Run: headless pygame with SDL's dummy video driver; simulated clock (each Clock.tick advances the game by its frame time, no real sleeping); random seed 0; keys injected as events and as key.get_pressed() state; no mouse input.
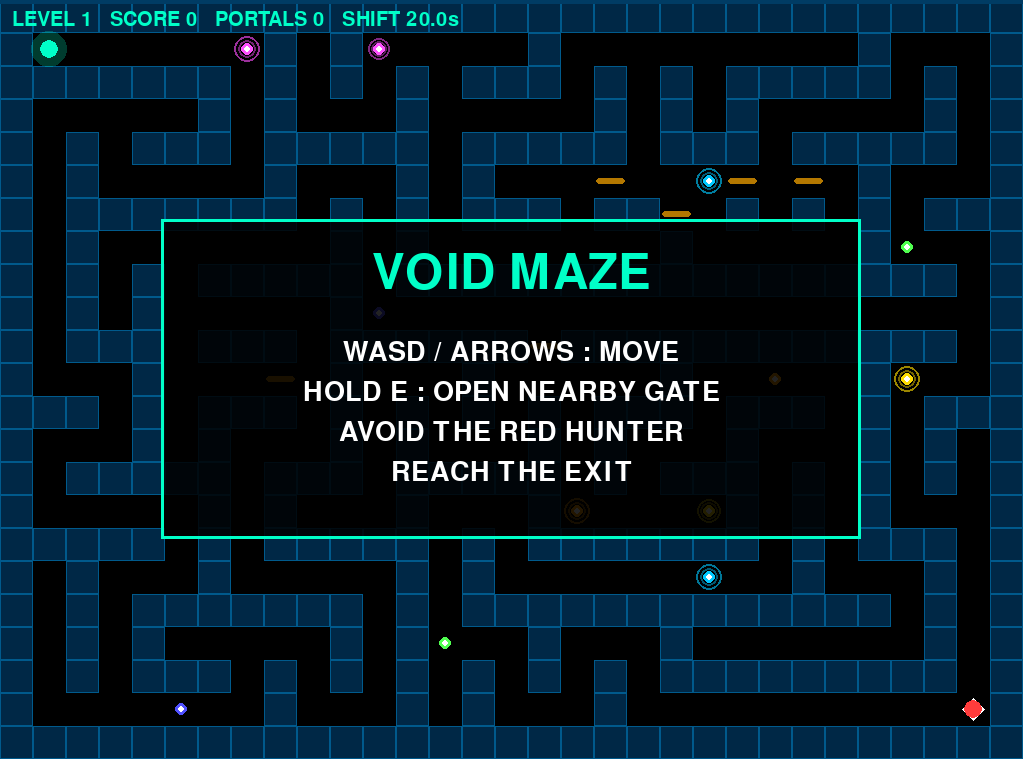
Frame 1 of 4 · flips 1–60 · no input
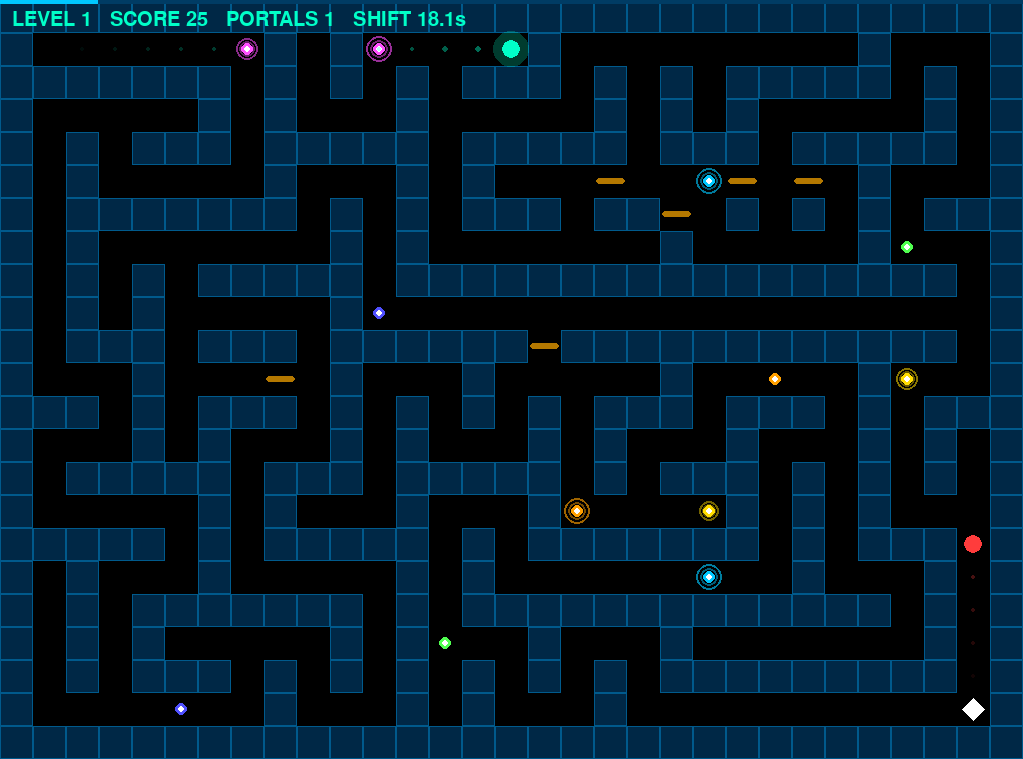
Frame 2 of 4 · flips 61–180 · tapped SPACE, RETURN · held RIGHT (→), D
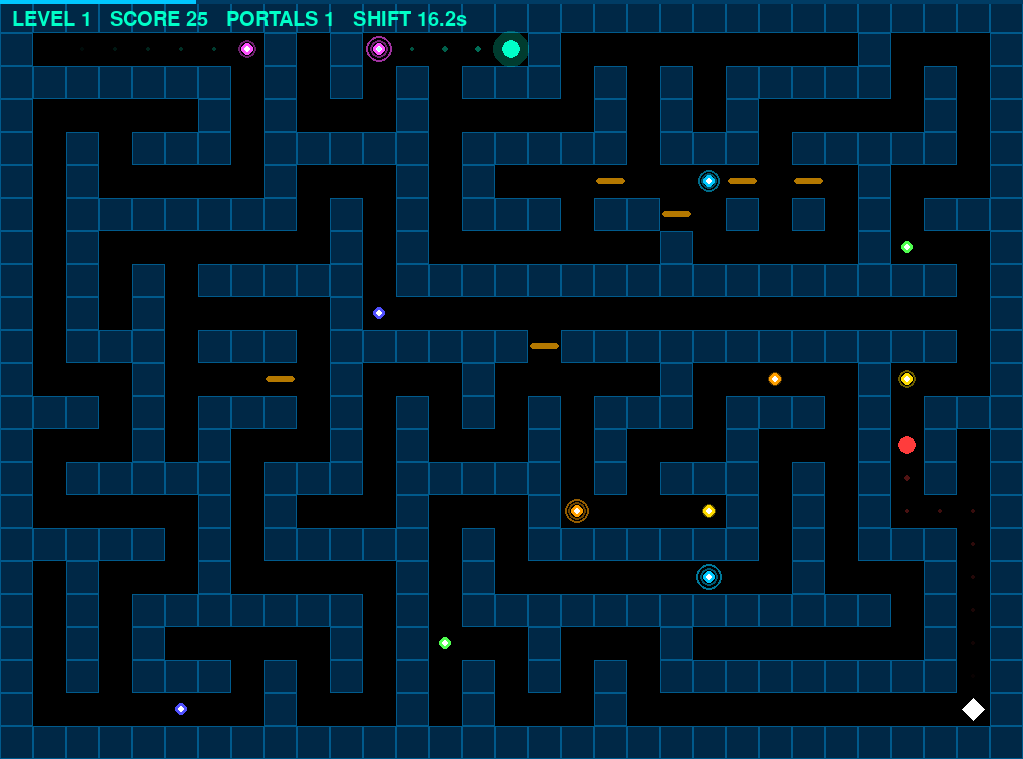
Frame 3 of 4 · flips 181–300 · held DOWN (↓), S
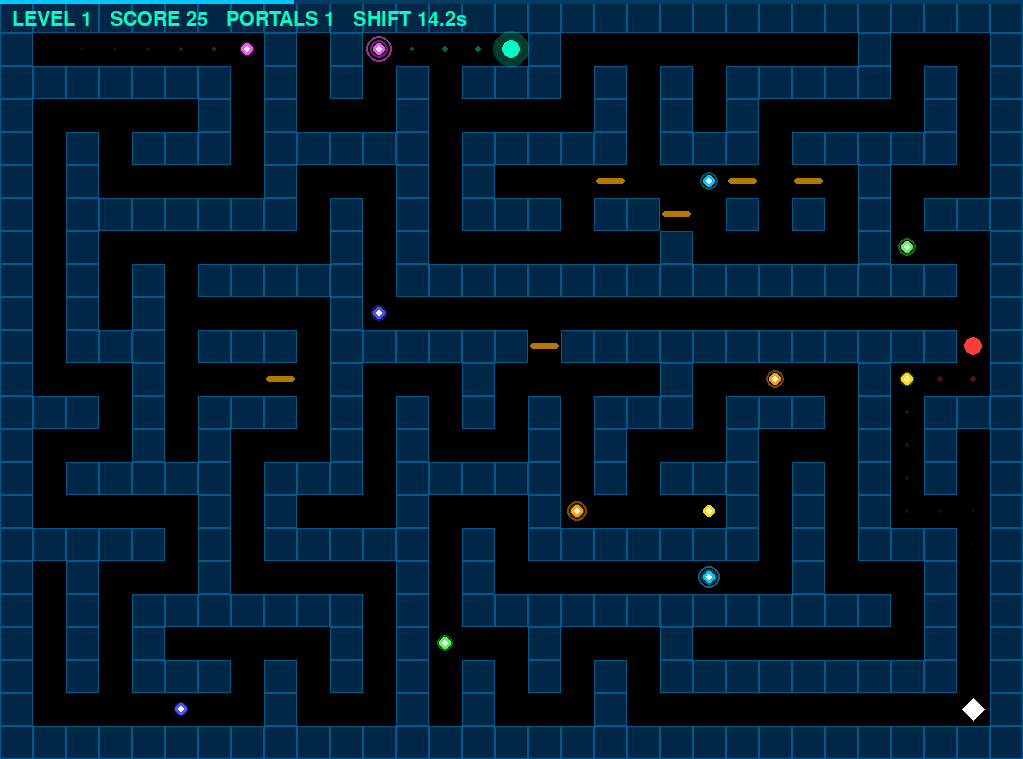
Frame 4 of 4 · flips 301–420 · held LEFT (←), A, UP (↑), W

The pygame program that drew these frames:

"""
VOID MAZE — v1.3
Add gate (open by hold E), add portal, maze shift (random)
"""

import pygame
import math
import random
import sys
from collections import deque

pygame.init()

# ── layout ────────────────────────────────────────────────────────────────────
DISPLAY = pygame.display.Info()
SCREEN_W = DISPLAY.current_w
SCREEN_H = DISPLAY.current_h

_CELL = 32
COLS = (SCREEN_W // _CELL)
COLS = COLS if COLS % 2 == 1 else COLS - 1
ROWS = (SCREEN_H // _CELL)
ROWS = ROWS if ROWS % 2 == 1 else ROWS - 1

CELL = min(SCREEN_W // COLS, SCREEN_H // ROWS)
W = COLS * CELL
H = ROWS * CELL

FPS                  = 60
MOVE_DELAY           = 0.11
HUNTER_DELAY         = 0.38
MAZE_CHANGE_INTERVAL = 20.0
GATE_COUNT           = 6
GATE_OPEN_TIME       = 1.2

BLACK             = (0, 0, 0)
CYAN              = (0, 255, 200)
WHITE             = (255, 255, 255)
GATE_COLOR_CLOSED = (180, 120, 0)
GATE_COLOR_OPEN   = (80, 255, 80)

PORTAL_COLORS = [
    (0, 200, 255), (255, 160, 0), (80, 255, 80),
    (255, 80, 255), (255, 220, 0), (80, 80, 255),
]


# ── maze generation ───────────────────────────────────────────────────────────
def build_maze(rows, cols):
    walls   = [[True]  * cols for _ in range(rows)]
    visited = [[False] * cols for _ in range(rows)]
    stack   = [(1, 1)]
    visited[1][1] = True
    walls[1][1]   = False
    dirs = [(0, 2), (2, 0), (0, -2), (-2, 0)]
    while stack:
        r, c = stack[-1]
        random.shuffle(dirs)
        moved = False
        for dr, dc in dirs:
            nr, nc = r + dr, c + dc
            if 0 < nr < rows - 1 and 0 < nc < cols - 1 and not visited[nr][nc]:
                visited[nr][nc] = True
                walls[nr][nc]   = False
                walls[r + dr // 2][c + dc // 2] = False
                stack.append((nr, nc))
                moved = True
                break
        if not moved:
            stack.pop()
    return walls


def is_wall(walls, r, c, gates=None):
    if r < 0 or r >= ROWS or c < 0 or c >= COLS:
        return True
    if walls[r][c]:
        if gates:
            for g in gates:
                if g.r == r and g.c == c and g.is_open:
                    return False
        return True
    return False


def nearest_free(walls, r, c, gates=None):
    if not is_wall(walls, r, c, gates):
        return r, c
    visited = set()
    q = deque([(r, c)])
    visited.add((r, c))
    while q:
        cr, cc = q.popleft()
        for dr, dc in ((0,1),(1,0),(0,-1),(-1,0)):
            nr, nc = cr + dr, cc + dc
            if (nr, nc) not in visited and 0 <= nr < ROWS and 0 <= nc < COLS:
                visited.add((nr, nc))
                if not is_wall(walls, nr, nc, gates):
                    return nr, nc
                q.append((nr, nc))
    return r, c


def bfs(walls, sr, sc, tr, tc, gates=None):
    if (sr, sc) == (tr, tc):
        return []
    dist = [[-1] * COLS for _ in range(ROWS)]
    prev = [[None]  * COLS for _ in range(ROWS)]
    q = deque([(sr, sc)])
    dist[sr][sc] = 0
    while q:
        r, c = q.popleft()
        if (r, c) == (tr, tc):
            break
        for dr, dc in ((0,1),(1,0),(0,-1),(-1,0)):
            nr, nc = r + dr, c + dc
            if 0 <= nr < ROWS and 0 <= nc < COLS and not is_wall(walls, nr, nc, gates) and dist[nr][nc] == -1:
                dist[nr][nc] = dist[r][c] + 1
                prev[nr][nc] = (r, c)
                q.append((nr, nc))
    if dist[tr][tc] == -1:
        return None
    path, cur = [], (tr, tc)
    while cur != (sr, sc):
        path.append(cur)
        cur = prev[cur[0]][cur[1]]
    path.reverse()
    return path


def free_cell(walls, exclude=None):
    exclude = set(exclude or [])
    for _ in range(1000):
        r = random.choice(range(1, ROWS - 1, 2))
        c = random.choice(range(1, COLS - 1, 2))
        if not walls[r][c] and (r, c) not in exclude:
            return r, c
    return None


def cell_xy(r, c):
    return (c * CELL + CELL // 2, r * CELL + CELL // 2)


# ── gate ──────────────────────────────────────────────────────────────────────
class Gate:
    def __init__(self, r, c):
        self.r = r
        self.c = c
        self.is_open   = False
        self._progress = {}

    def is_adjacent(self, r, c):
        return abs(r - self.r) + abs(c - self.c) == 1

    def update(self, dt, entity_id, pressing):
        prev = self._progress.get(entity_id, 0.0)
        self._progress[entity_id] = min(GATE_OPEN_TIME, prev + dt) if pressing else 0.0
        was_open  = self.is_open
        self.is_open = any(v >= GATE_OPEN_TIME for v in self._progress.values())
        return (not was_open) and self.is_open

    def close(self):
        self._progress = {}
        self.is_open   = False

    def player_progress(self):
        return self._progress.get("player", 0.0)

    def draw(self, surf):
        x, y  = cell_xy(self.r, self.c)
        color = GATE_COLOR_OPEN if self.is_open else GATE_COLOR_CLOSED
        bar_w = CELL - 4
        bar_h = max(4, CELL // 5)
        rect  = pygame.Rect(x - bar_w // 2, y - bar_h // 2, bar_w, bar_h)
        pygame.draw.rect(surf, color, rect, border_radius=3)

        prog = self.player_progress()
        if prog > 0 and not self.is_open:
            frac = prog / GATE_OPEN_TIME
            arc_rect = pygame.Rect(x - CELL//2 + 2, y - CELL//2 + 2, CELL - 4, CELL - 4)
            pygame.draw.arc(surf, (255, 220, 0), arc_rect, math.pi / 2, math.pi / 2 + math.tau * frac, 3)

        if self.is_open:
            s = pygame.Surface((CELL, CELL), pygame.SRCALPHA)
            s.fill((80, 255, 80, 40))
            surf.blit(s, (self.c * CELL, self.r * CELL))


# ── portal ─────────────────────────────────────────────────────────────────────
class Portal:
    def __init__(self, r, c, pair_idx, color):
        self.r        = r
        self.c        = c
        self.pair_idx = pair_idx
        self.color    = color
        self.phase    = random.uniform(0, math.tau)

    def draw(self, surf, t):
        x, y  = cell_xy(self.r, self.c)
        pulse = 0.65 + 0.35 * math.sin(t * 3 + self.phase)
        size  = int(CELL * 0.42 * pulse)
        for ring in range(4, 0, -1):
            radius = size * ring // 4
            glow   = pygame.Surface((radius * 2 + 4, radius * 2 + 4), pygame.SRCALPHA)
            pygame.draw.circle(glow, (*self.color, int(40 * ring * pulse)), (radius + 2, radius + 2), radius, 2)
            surf.blit(glow, (x - radius - 2, y - radius - 2))
        pygame.draw.circle(surf, self.color, (x, y), max(6, size // 2))
        pygame.draw.circle(surf, WHITE,      (x, y), max(3, size // 5))


# ── player ────────────────────────────────────────────────────────────────────
class Player:
    def __init__(self, r, c):
        self.r = r
        self.c = c
        self.trail = deque(maxlen=16)

    def draw(self, surf):
        for i, (tr, tc) in enumerate(self.trail):
            frac = i / max(1, len(self.trail))
            size = max(2, int(CELL * 0.12 * frac))
            tx, ty = cell_xy(tr, tc)
            trail = pygame.Surface((size * 2, size * 2), pygame.SRCALPHA)
            pygame.draw.circle(trail, (0, 255, 200, int(120 * frac)), (size, size), size)
            surf.blit(trail, (tx - size, ty - size))
        x, y   = cell_xy(self.r, self.c)
        radius = int(CELL * 0.30)
        glow   = pygame.Surface((radius * 4, radius * 4), pygame.SRCALPHA)
        pygame.draw.circle(glow, (0, 255, 200, 60), (radius * 2, radius * 2), radius * 2)
        surf.blit(glow, (x - radius * 2, y - radius * 2))
        pygame.draw.circle(surf, CYAN, (x, y), radius)


# ── hunter ────────────────────────────────────────────────────────────────────
class Hunter:
    def __init__(self, r, c):
        self.r = r
        self.c = c
        self.trail = deque(maxlen=12)

    def draw(self, surf):
        for i, (tr, tc) in enumerate(self.trail):
            frac = i / max(1, len(self.trail))
            size = max(2, int(CELL * 0.11 * frac))
            tx, ty = cell_xy(tr, tc)
            trail = pygame.Surface((size * 2, size * 2), pygame.SRCALPHA)
            pygame.draw.circle(trail, (255, 60, 60, int(90 * frac)), (size, size), size)
            surf.blit(trail, (tx - size, ty - size))
        x, y = cell_xy(self.r, self.c)
        pygame.draw.circle(surf, (255, 60, 60), (x, y), int(CELL * 0.30))


# ── game ──────────────────────────────────────────────────────────────────────
class Game:
    def __init__(self):
        self.surf  = pygame.display.set_mode((W, H))
        pygame.display.set_caption("VOID MAZE v1.3")
        self.clock = pygame.time.Clock()
        self.font_xl  = pygame.font.Font(None, 72)
        self.font_med = pygame.font.Font(None, 40)
        self.font_sm  = pygame.font.Font(None, 30)
        self.state = "title"
        self.reset()

    def reset(self):
        self.level        = 1
        self.score        = 0
        self.portal_count = 0
        self.new_level()

    def new_level(self):
        self.walls    = build_maze(ROWS, COLS)
        self.player   = Player(1, 1)
        self.hunter   = Hunter(ROWS - 2, COLS - 2)
        self.exit_pos = (ROWS - 2, COLS - 2)
        self.portals  = []
        self.gates    = []
        self.move_timer   = 0.0
        self.hunter_timer = 0.0
        self.maze_timer   = 0.0
        self.build_portals()
        self.build_gates()

    def build_portals(self):
        taken = [(1, 1), self.exit_pos]
        for i in range(6):
            a = free_cell(self.walls, taken)
            if a is None: break
            taken.append(a)
            b = free_cell(self.walls, taken)
            if b is None: break
            taken.append(b)
            idx   = len(self.portals)
            color = PORTAL_COLORS[i % len(PORTAL_COLORS)]
            self.portals.append(Portal(a[0], a[1], idx + 1, color))
            self.portals.append(Portal(b[0], b[1], idx,     color))

    def build_gates(self):
        candidates = [
            (r, c)
            for r in range(1, ROWS - 1)
            for c in range(1, COLS - 1)
            if self.walls[r][c]
        ]
        random.shuffle(candidates)
        count = 0
        for r, c in candidates:
            if count >= GATE_COUNT:
                break
            free_nb = [(r+dr, c+dc) for dr, dc in ((0,1),(1,0),(0,-1),(-1,0))
                       if not is_wall(self.walls, r+dr, c+dc)]
            if len(free_nb) >= 2:
                self.gates.append(Gate(r, c))
                count += 1

    def shift_maze(self):
        pr, pc = self.player.r, self.player.c
        hr, hc = self.hunter.r, self.hunter.c
        self.walls   = build_maze(ROWS, COLS)
        self.gates   = []
        self.portals = []
        self.build_gates()
        self.build_portals()
        self.player.r, self.player.c = nearest_free(self.walls, pr, pc, self.gates)
        self.hunter.r, self.hunter.c = nearest_free(self.walls, hr, hc, self.gates)
        self.player.trail.clear()
        self.hunter.trail.clear()

    def update_gates(self, dt, e_pressed):
        for gate in self.gates:
            player_adj = gate.is_adjacent(self.player.r, self.player.c)
            gate.update(dt, "player", e_pressed and player_adj)
            hunter_adj = gate.is_adjacent(self.hunter.r, self.hunter.c)
            gate.update(dt, "hunter", hunter_adj)

    def update_hunter(self, dt):
        self.hunter_timer += dt
        if self.hunter_timer < HUNTER_DELAY:
            return
        self.hunter_timer = 0
        path = bfs(self.walls, self.hunter.r, self.hunter.c,
                   self.player.r, self.player.c, self.gates)
        if path:
            self.hunter.trail.append((self.hunter.r, self.hunter.c))
            self.hunter.r, self.hunter.c = path[0]
        if (self.player.r, self.player.c) == (self.hunter.r, self.hunter.c):
            self.state = "dead"

    def try_move(self, dr, dc):
        nr = self.player.r + dr
        nc = self.player.c + dc
        if is_wall(self.walls, nr, nc, self.gates):
            return
        self.player.trail.append((self.player.r, self.player.c))
        self.player.r = nr
        self.player.c = nc
        self.score += 1
        self.check_portal()
        self.check_exit()
        self.check_caught()

    def check_portal(self):
        for p in self.portals:
            if (p.r, p.c) == (self.player.r, self.player.c):
                dest = self.portals[p.pair_idx]
                self.player.r = dest.r
                self.player.c = dest.c
                self.score        += 15
                self.portal_count += 1
                return

    def check_exit(self):
        if (self.player.r, self.player.c) == self.exit_pos:
            self.score += 100
            self.level += 1
            self.new_level()

    def check_caught(self):
        if (self.player.r, self.player.c) == (self.hunter.r, self.hunter.c):
            self.state = "dead"

    def draw_maze(self):
        self.surf.fill(BLACK)
        gate_cells = {(g.r, g.c) for g in self.gates}
        for r in range(ROWS):
            for c in range(COLS):
                if self.walls[r][c] and (r, c) not in gate_cells:
                    rect = pygame.Rect(c * CELL, r * CELL, CELL, CELL)
                    pygame.draw.rect(self.surf, (0, 40, 70),  rect)
                    pygame.draw.rect(self.surf, (0, 90, 140), rect, 1)

    def draw_exit(self):
        er, ec = self.exit_pos
        x, y   = cell_xy(er, ec)
        size   = int(CELL * 0.35)
        points = [(x, y - size), (x + size, y), (x, y + size), (x - size, y)]
        pygame.draw.polygon(self.surf, WHITE, points)

    def draw_maze_timer_bar(self):
        frac  = self.maze_timer / MAZE_CHANGE_INTERVAL
        bar_w = int(W * frac)
        pygame.draw.rect(self.surf, (0, 60, 100),  (0, 0, W, 4))
        pygame.draw.rect(self.surf, (0, 200, 255), (0, 0, bar_w, 4))

    def draw_hud(self):
        secs  = max(0, MAZE_CHANGE_INTERVAL - self.maze_timer)
        text  = f"LEVEL {self.level}   SCORE {self.score}   PORTALS {self.portal_count}   SHIFT {secs:.1f}s"
        lv    = self.font_sm.render(text, True, CYAN)
        self.surf.blit(lv, (12, 10))

    def draw_overlay(self, title, lines, color):
        ow, oh = 700, 320
        ox = W // 2 - ow // 2
        oy = H // 2 - oh // 2
        overlay = pygame.Surface((ow, oh), pygame.SRCALPHA)
        overlay.fill((0, 0, 0, 220))
        self.surf.blit(overlay, (ox, oy))
        pygame.draw.rect(self.surf, color, (ox, oy, ow, oh), 3)
        ts = self.font_xl.render(title, True, color)
        self.surf.blit(ts, (ox + ow // 2 - ts.get_width() // 2, oy + 30))
        for i, line in enumerate(lines):
            ls = self.font_med.render(line, True, WHITE)
            self.surf.blit(ls, (ox + ow // 2 - ls.get_width() // 2, oy + 120 + i * 40))

    def run(self):
        move_keys = {
            pygame.K_UP:    (-1,  0), pygame.K_w:     (-1,  0),
            pygame.K_DOWN:  ( 1,  0), pygame.K_s:     ( 1,  0),
            pygame.K_LEFT:  ( 0, -1), pygame.K_a:     ( 0, -1),
            pygame.K_RIGHT: ( 0,  1), pygame.K_d:     ( 0,  1),
        }

        while True:
            dt = self.clock.tick(FPS) / 1000.0

            for event in pygame.event.get():
                if event.type == pygame.QUIT:
                    pygame.quit(); sys.exit()
                if event.type == pygame.KEYDOWN:
                    if event.key == pygame.K_ESCAPE:
                        pygame.quit(); sys.exit()
                    if self.state == "title":
                        self.state = "play"
                    elif self.state == "dead":
                        self.reset()
                        self.state = "play"

            if self.state == "play":
                pressed = pygame.key.get_pressed()
                e_held  = pressed[pygame.K_e]

                self.move_timer += dt
                if self.move_timer >= MOVE_DELAY:
                    for key, (dr, dc) in move_keys.items():
                        if pressed[key]:
                            self.move_timer = 0
                            self.try_move(dr, dc)
                            break

                self.update_gates(dt, e_held)
                self.update_hunter(dt)

                self.maze_timer += dt
                if self.maze_timer >= MAZE_CHANGE_INTERVAL:
                    self.maze_timer = 0.0
                    self.shift_maze()

            self.draw_maze()
            for g in self.gates:
                g.draw(self.surf)
            t = pygame.time.get_ticks() / 1000
            for p in self.portals:
                p.draw(self.surf, t)
            self.draw_exit()
            self.player.draw(self.surf)
            self.hunter.draw(self.surf)
            self.draw_hud()
            self.draw_maze_timer_bar()

            if self.state == "title":
                self.draw_overlay("VOID MAZE", [
                    "WASD / ARROWS : MOVE",
                    "HOLD E : OPEN NEARBY GATE",
                    "AVOID THE RED HUNTER",
                    "REACH THE EXIT",
                ], CYAN)
            elif self.state == "dead":
                self.draw_overlay("YOU DIED", [
                    f"SCORE : {self.score}",
                    f"LEVEL : {self.level}",
                    "",
                    "PRESS ANY KEY",
                ], (255, 70, 70))

            pygame.display.flip()


if __name__ == "__main__":
    Game().run()
